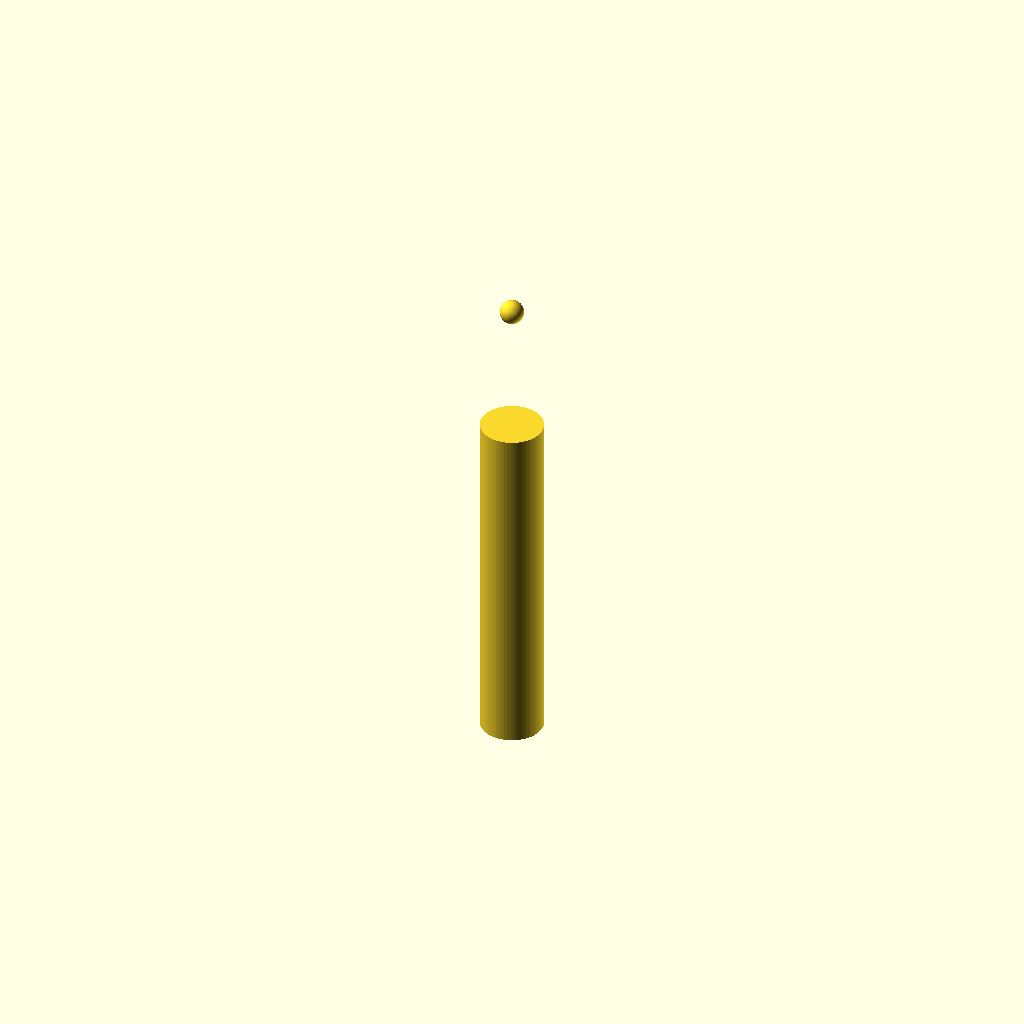
Cell 1: the model at its default parameters.
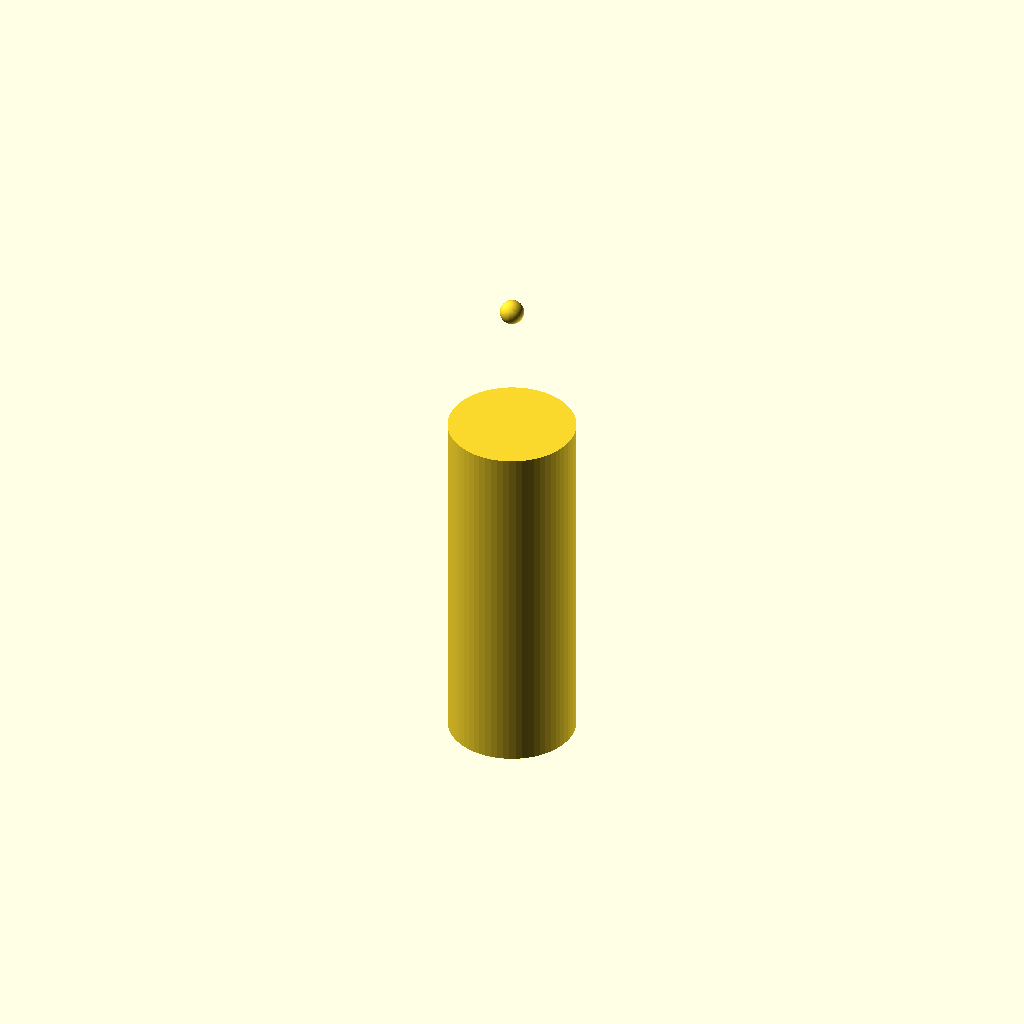
Cell 2: handle_diam = 16 (everything else at default).
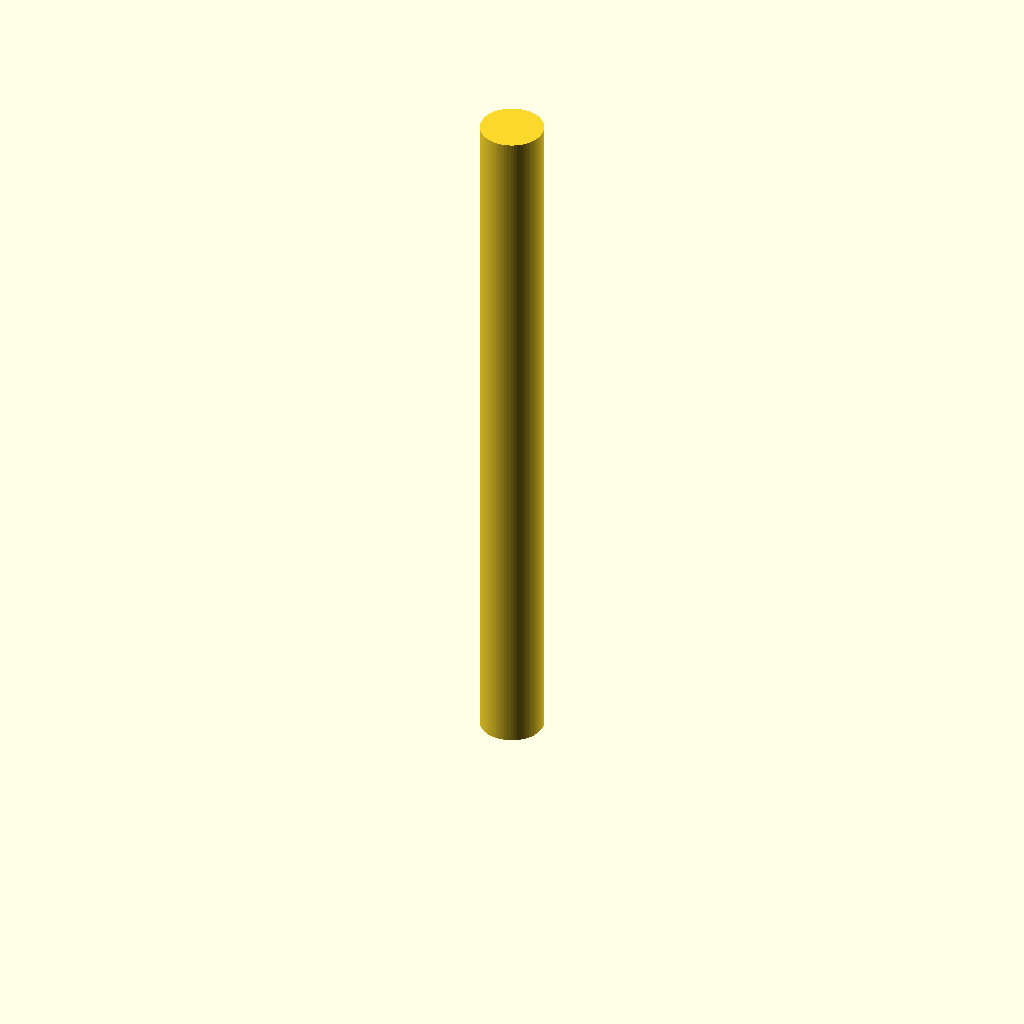
Cell 3 — handle_len set to 90, the other parameters unchanged.
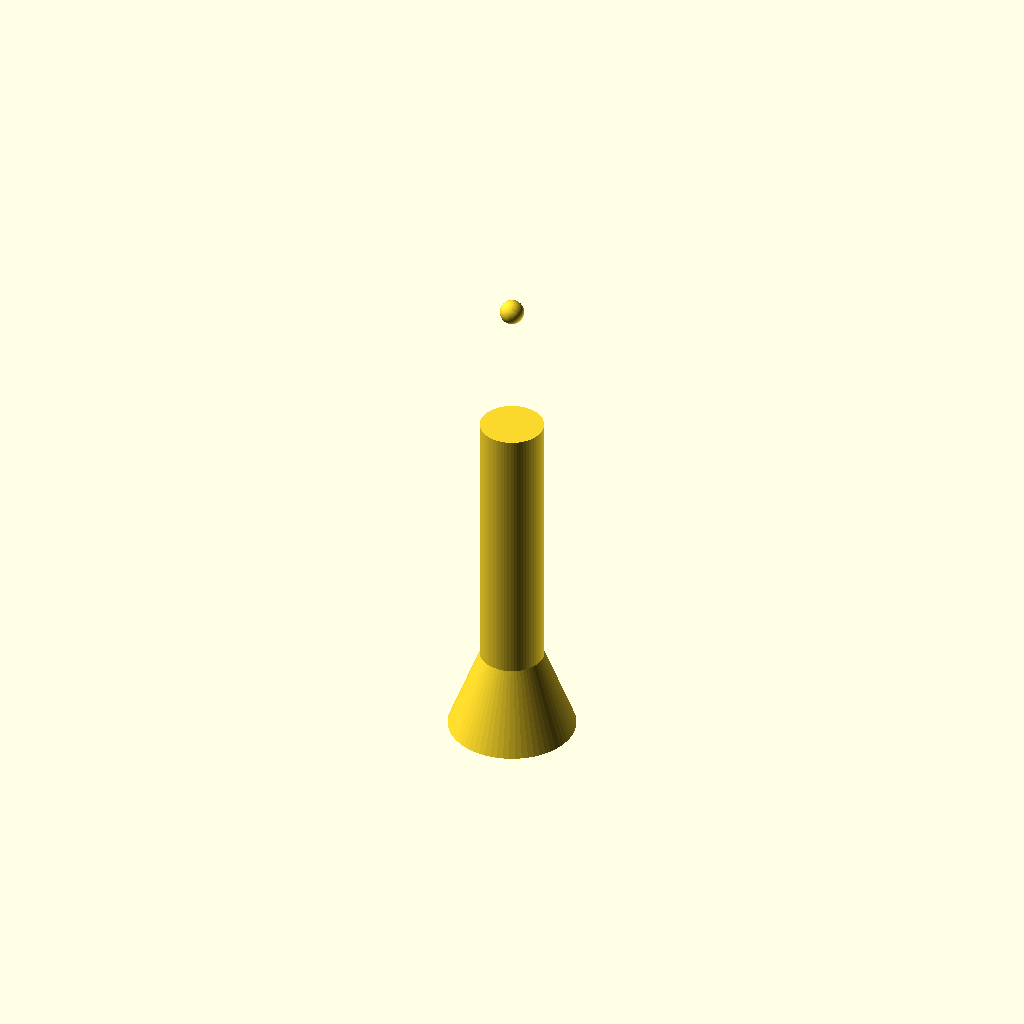
Cell 4: cone_bottom_diam = 16 (everything else at default).
One fixed orthographic camera (rotation 55°, 0°, 25°; colour scheme Cornfield) for every cell.
The OpenSCAD source (bench/results/main-tiiny/code/tiiny_Qwen_Qwen3.6-35B-A3B/micropestle_1p5ml_s2_a2.scad):
// --- Dimensions ---
handle_diam = 8;        // Handle diameter (mm)
handle_len = 45;        // Handle length from z=0 to z=45 (mm)
cone_bottom_diam = 8;   // Cone bottom diameter at z=45 (mm)
cone_top_diam = 3;      // Cone top diameter at z=62 (mm)
cone_len = 17;          // Cone length (62 - 45) (mm)
tip_diam = 3;           // Tip sphere diameter (mm)
tip_center_z = 62;      // Tip sphere center Z position (mm)

// Groove dimensions
groove_width = 2;       // Groove width in Z (mm)
groove_depth = 1;       // Groove depth (mm)
num_grooves = 4;        // Number of grooves

// Groove center positions
groove_centers = [10, 15, 20, 25]; // Z positions for groove centers (mm)

// --- Calculated Values ---
handle_r = handle_diam / 2;
cone_bottom_r = cone_bottom_diam / 2;
cone_top_r = cone_top_diam / 2;
tip_r = tip_diam / 2;

// Groove cutting parameters
// The groove reduces the radius by 'groove_depth'.
// We cut using a cylinder with radius slightly larger than the resulting groove radius
// to ensure the cut is clean and extends past the intended surface.
groove_inner_r = handle_r - groove_depth;
// Add a small extension to the cutter radius to ensure it cuts through the full depth
// and avoids coplanar faces.
groove_cut_r = groove_inner_r + 0.05;

// --- Main Body ---
module pestle_body() {
    // 1. Handle: Cylinder from z=0 to z=45
    cylinder(h=handle_len, d=handle_diam, center=false, $fn=64);
    
    // 2. Cone: Tapers from 8mm at z=45 to 3mm at z=62
    // The cylinder function in OpenSCAD builds from z=0 upwards.
    // We place the bottom of the cone at z=45.
    cylinder(h=cone_len, d1=cone_bottom_diam, d2=cone_top_diam, center=false, $fn=64);
    
    // 3. Tip: Sphere centered at z=62
    // The sphere is centered at (0,0,62).
    // We need to ensure it connects smoothly. The cone ends at diameter 3mm at z=62.
    // The sphere has diameter 3mm, so it touches the cone base perfectly.
    // Since we are using union(), exact contact is fine.
    translate([0, 0, tip_center_z]) {
        sphere(d=tip_diam, $fn=64);
    }
}

// --- Groove Cutting Module ---
module groove_cut(z_center) {
    // Cut a groove of width 'groove_width' and depth 'groove_depth'
    // The cut must extend past the surface of the handle to ensure clean boolean subtraction.
    // We use a cylinder with radius slightly larger than the inner radius of the groove.
    // The cylinder height must cover the groove width plus a small extension to avoid coplanar faces.
    
    z_min = z_center - (groove_width / 2) - 0.01;
    z_max = z_center + (groove_width / 2) + 0.01;
    cutter_h = z_max - z_min;
    
    // The cutter cylinder is centered at z_center, with height covering the groove.
    // Radius is set to cut slightly into the handle to ensure the full depth is achieved.
    translate([0, 0, z_center]) {
        cylinder(h=cutter_h, d=2*groove_cut_r, center=true, $fn=64);
    }
}

// --- Final Assembly ---
// Start with the main body
difference() {
    pestle_body();
    
    // Subtract the grooves
    for (z_pos = groove_centers) {
        groove_cut(z_pos);
    }
}
Parameter table extracted from the source (name, type, default, range or options):
handle_diam: number, default 8
handle_len: number, default 45
cone_bottom_diam: number, default 8
cone_top_diam: number, default 3
cone_len: number, default 17
tip_diam: number, default 3
tip_center_z: number, default 62
groove_width: number, default 2
groove_depth: number, default 1
num_grooves: number, default 4
groove_centers: vector, default [10, 15, 20, 25]
